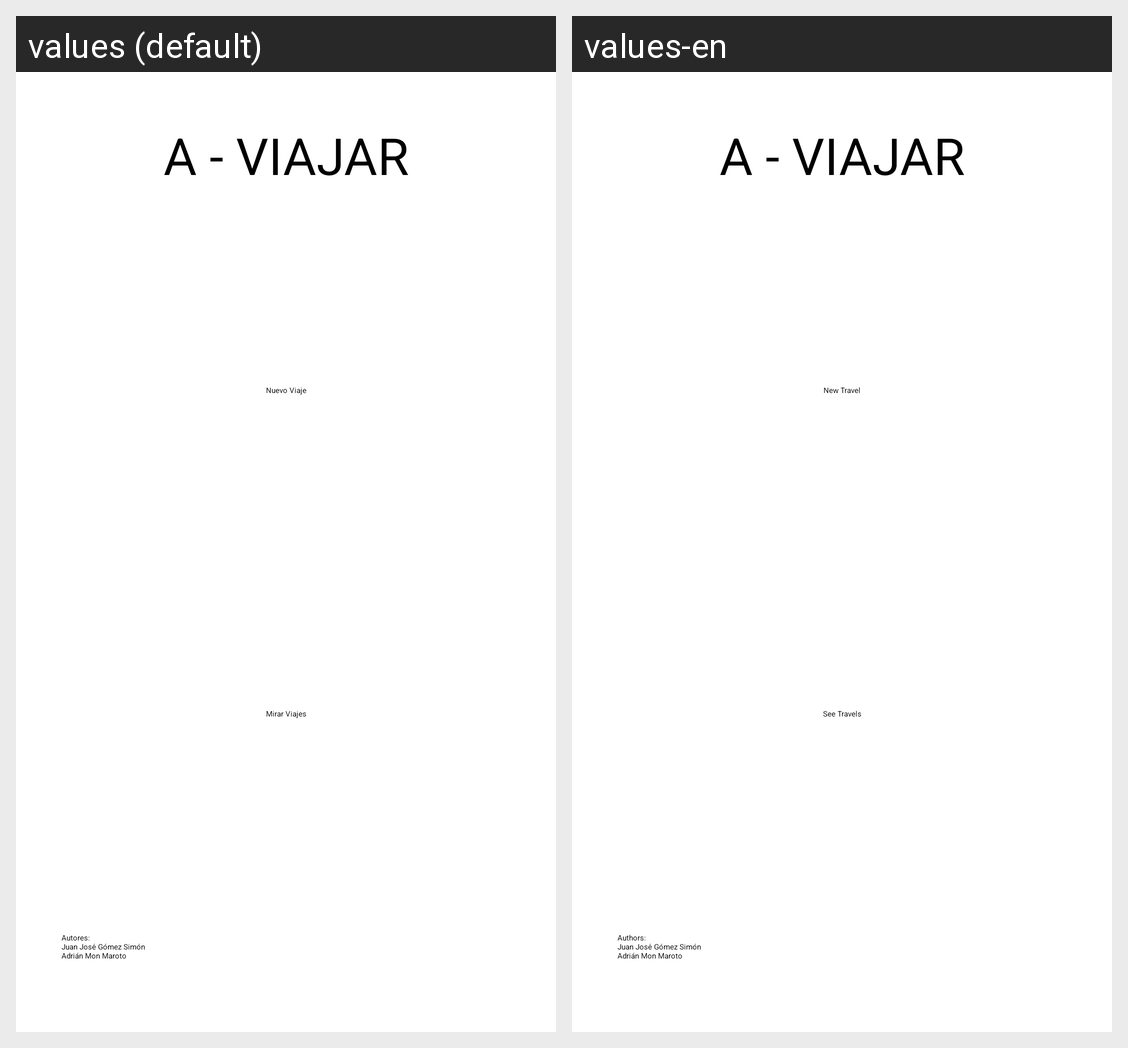

Locale-by-locale string values for the Android screen shown in this grid:
Android screen res/layout/activity_main.xml rendered under 2 locales, left to right: values (default), values-en. Device: Nexus 5 (rendered at 1080×1920; each locale shown at half size, 540×960, under a caption strip naming it); theme Theme.AViajar.
Strings drawn on this screen, with the default value and each locale's value (text and hints the layout hard-codes, and strings that could not be matched under every locale, appear in the picture but are not listed):

nuevoViaje_str
  values: Nuevo Viaje
  values-en: New Travel

mirarViajes_str
  values: Mirar Viajes
  values-en: See Travels

authors_str
  values: Autores: 
      Juan José Gómez Simón 
      Adrián Mon Maroto
  values-en: Authors: 
      Juan José Gómez Simón 
      Adrián Mon Maroto
